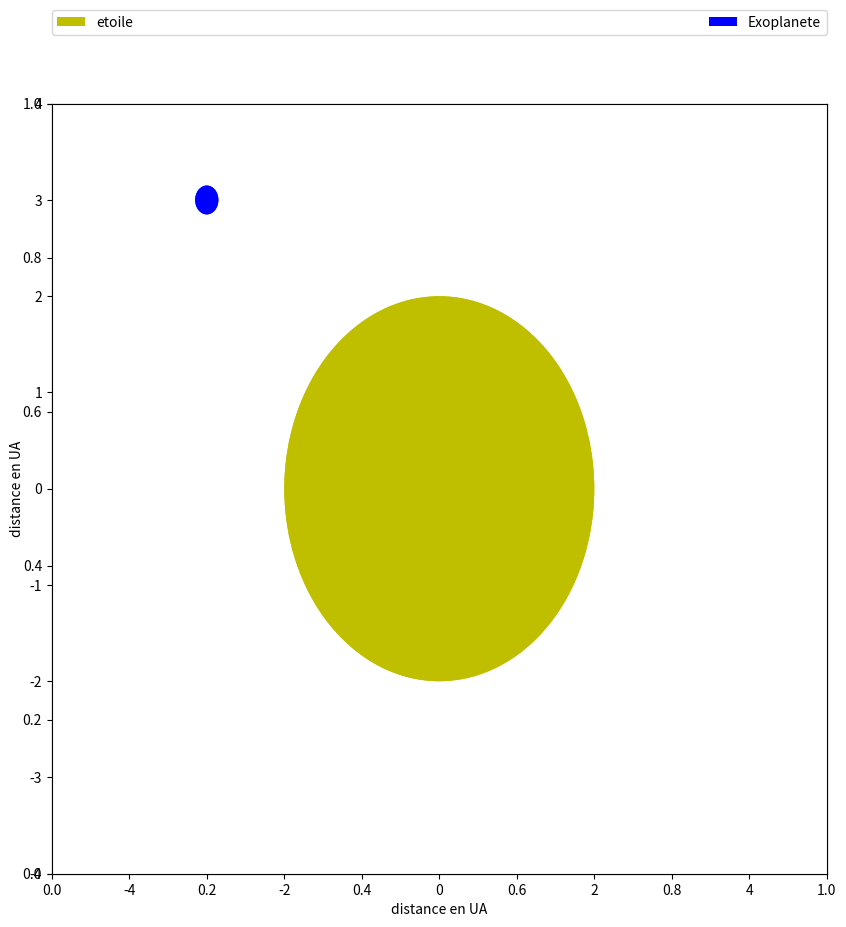

Recreate this plot in Python.
# -*- coding: utf-8 -*-
"""
Created on Tue Mar 28 16:20:47 2017

[redacted]
"""

import numpy as np 
import matplotlib.pyplot as plt 
from matplotlib import animation 
from pylab import*
fig, ax = plt.subplots() 
fig.set_dpi(100) 
fig.set_size_inches(10, 10) 
ax=plt.axes(xlim=(-5, 5), ylim=(-4, 4))
plt.xlabel('distance en UA')
plt.ylabel('distance en UA')
patch = plt.Circle((0,3), 0.15, fc='b', label="Exoplanete") 

a= plt.Circle((0, 0), 2, fc='y', label="etoile")

R=4
def init(): 
     patch.center = (-3, 3) 
     
     a.center = (0, 0)
     
    
     ax.add_patch(a) 
     ax.add_patch(patch)
     return a,patch, 

 
def animate(t): 
     x,y = patch.center 
     x = R* np.cos(np.radians(t)) -3
     y =-R* np.sin(np.radians(t)) +3
     patch.center = (x,y) 
     
      
     return a,patch,
     
anim = animation.FuncAnimation(fig, animate, init_func=init,frames=360,interval=20,blit=True)

plt.legend(bbox_to_anchor=(0., 1.02, 1., .102), loc=1, ncol=2, mode="expand", borderaxespad=0, handles=[a, patch]) 
plt.show()